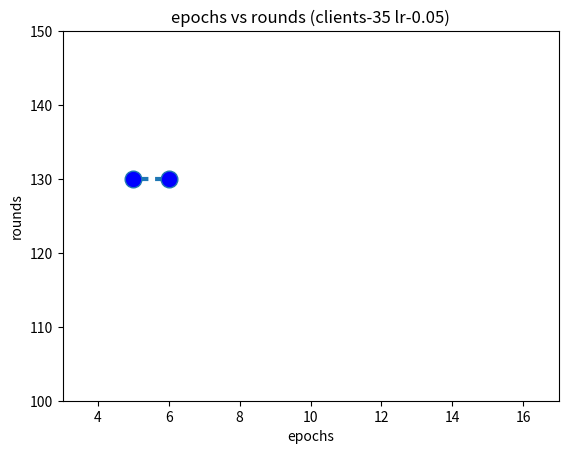

Write Python code to recreate this figure.
# -*- coding: utf-8 -*-
"""
Created on Wed Jun 23 20:31:00 2021

[redacted]
"""

import matplotlib.pyplot as plt
epochs=[5,6]
rounds=[130,130]
plt.plot(epochs, rounds, linestyle='dashed', linewidth = 3,
         marker='o', markerfacecolor='blue', markersize=12)

# setting x and y axis range
plt.ylim(100,150)
plt.xlim(3,17)
  
# naming the x axis
plt.xlabel('epochs')
# naming the y axis
plt.ylabel('rounds')
  
# giving a title to my graph
plt.title('epochs vs rounds (clients-35 lr-0.05)')